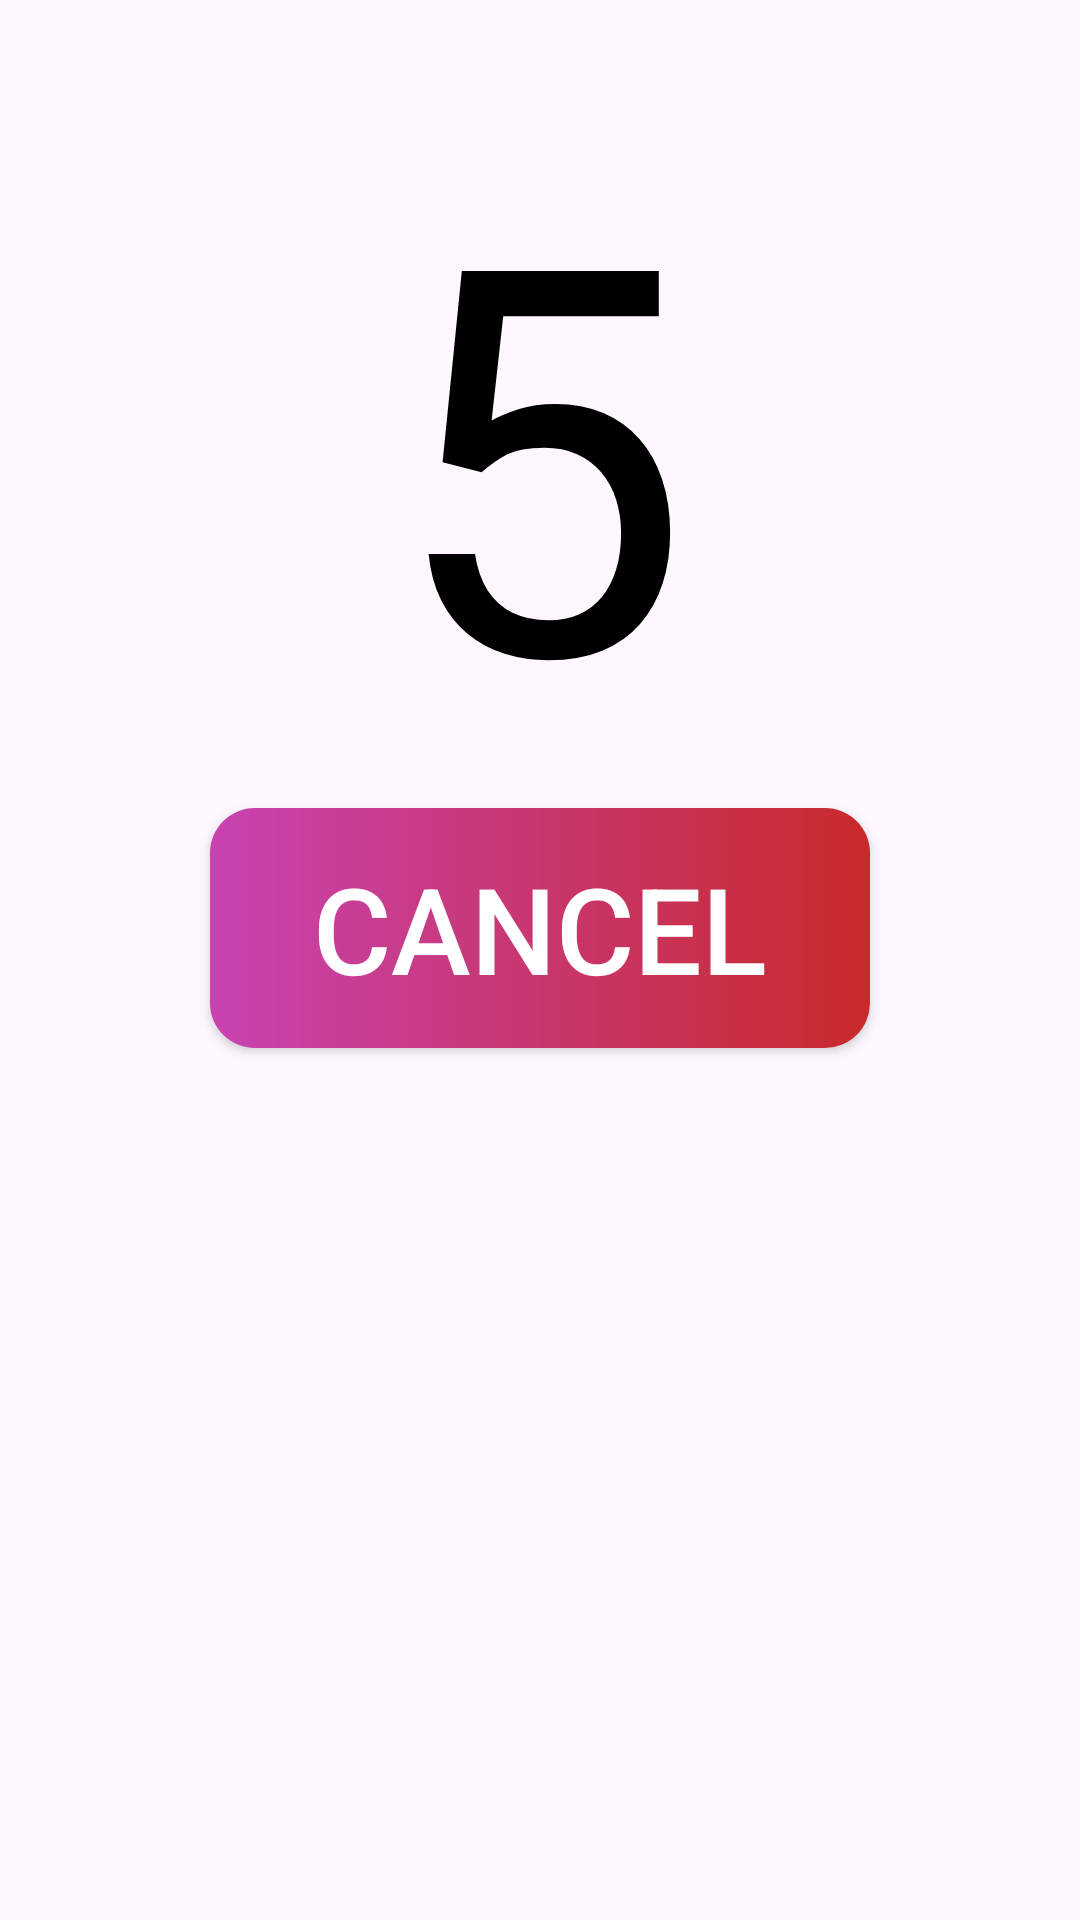

Android layout source for this screen:
<!-- AndroidManifest.xml: application theme Theme.Guardia -->
<!-- res/layout/countdown_dialog.xml -->
<?xml version="1.0" encoding="utf-8"?>
<RelativeLayout xmlns:android="http://schemas.android.com/apk/res/android"
    android:layout_width="match_parent"
    android:layout_height="match_parent"
    android:padding="16dp">


    <TextView
        android:id="@+id/timerTextView"
        android:backgroundTintMode="src_over"
        android:layout_width="wrap_content"
        android:visibility="visible"
        android:textColor="#000"
        android:layout_height="wrap_content"
        android:layout_alignParentTop="true"
        android:layout_centerHorizontal="true"
        android:layout_marginTop="12dp"
        android:layout_marginBottom="2dp"
        android:text="5"
        android:textSize="180sp" />

    <androidx.appcompat.widget.AppCompatButton
        android:id="@+id/cancelButton"
        android:layout_width="220dp"
        android:layout_height="80dp"
        android:layout_below="@id/timerTextView"
        android:layout_centerInParent="true"
        android:background="@drawable/cancel_btn"
        android:text="@string/cancel"
        android:textColor="@color/white"
        android:textSize="40sp" />


</RelativeLayout>
<!-- resources referenced by this layout -->
<resources>
  <color name="white">#FFFFFFFF</color>
  <!-- drawable cancel_btn (drawable) -->
  <?xml version="1.0" encoding="utf-8"?>
  <shape xmlns:android="http://schemas.android.com/apk/res/android"
      android:shape="rectangle">
      <gradient android:startColor="#C843B2" android:endColor="#C82A2A" android:type="linear"/>
      <corners android:radius="15dp"/>
  </shape>
  <string name="cancel">Cancel</string>
  <style name="Theme.Guardia" parent="Base.Theme.Guardia" />
  <style name="Base.Theme.Guardia" parent="Theme.Material3.DayNight.NoActionBar">
          
          
      </style>
</resources>
